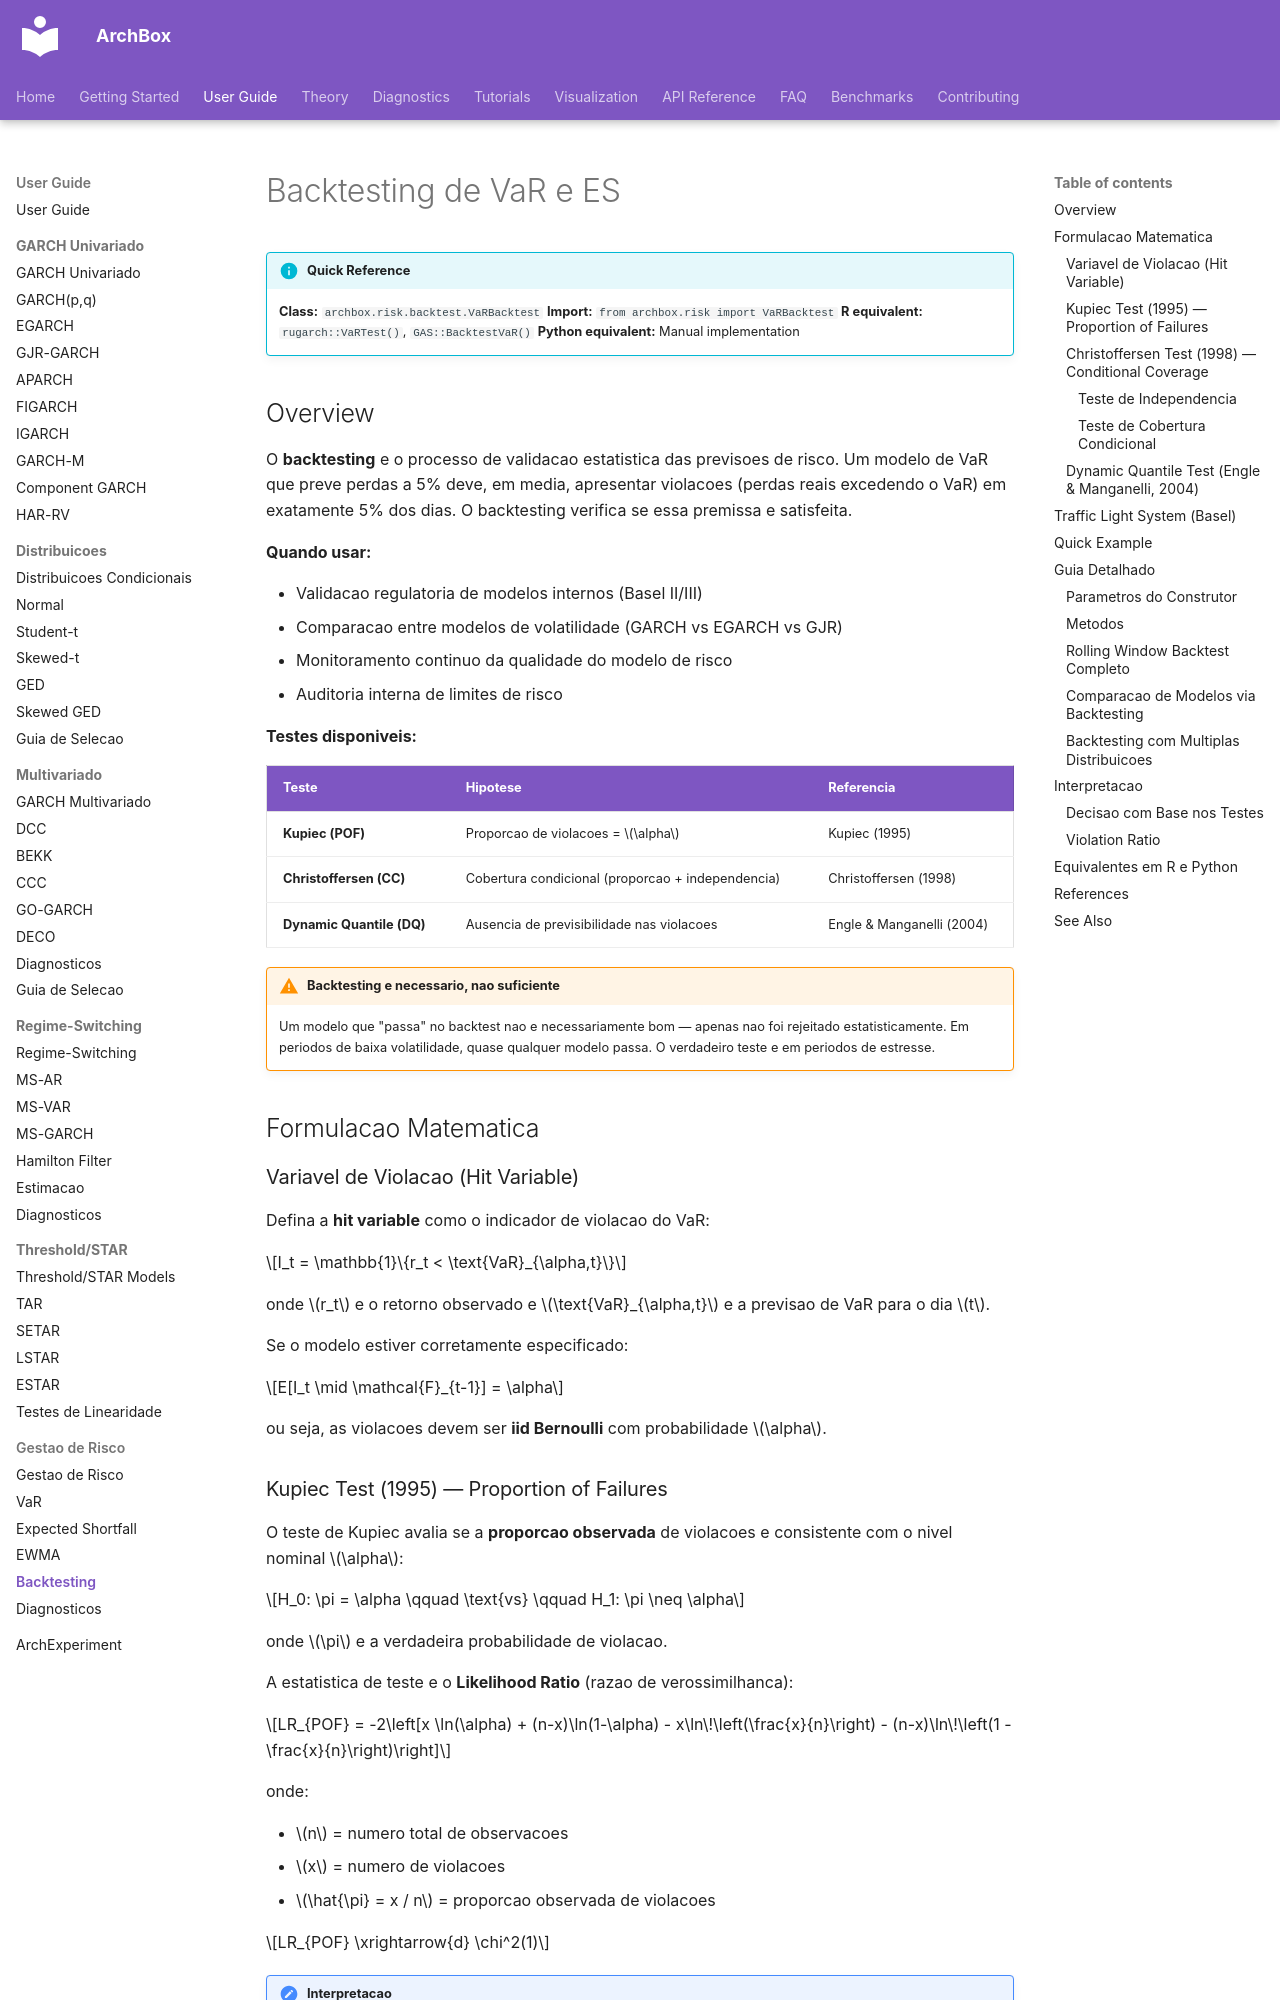

repository: ArchBox-GARCH-Models/archbox · page: user-guide/risk/backtesting/index.html · generator: mkdocs

---
title: "Backtesting de VaR e ES"
description: "Validacao estatistica de modelos de risco: Kupiec, Christoffersen, Dynamic Quantile e Basel traffic light system."
---

# Backtesting de VaR e ES

!!! info "Quick Reference"
    **Class:** `archbox.risk.backtest.VaRBacktest`
    **Import:** `from archbox.risk import VaRBacktest`
    **R equivalent:** `rugarch::VaRTest()`, `GAS::BacktestVaR()`
    **Python equivalent:** Manual implementation

## Overview

O **backtesting** e o processo de validacao estatistica das previsoes de risco. Um modelo de VaR que preve perdas a 5% deve, em media, apresentar violacoes (perdas reais excedendo o VaR) em exatamente 5% dos dias. O backtesting verifica se essa premissa e satisfeita.

**Quando usar:**

- Validacao regulatoria de modelos internos (Basel II/III)
- Comparacao entre modelos de volatilidade (GARCH vs EGARCH vs GJR)
- Monitoramento continuo da qualidade do modelo de risco
- Auditoria interna de limites de risco

**Testes disponiveis:**

| Teste | Hipotese | Referencia |
|-------|----------|-----------|
| **Kupiec (POF)** | Proporcao de violacoes = $\alpha$ | Kupiec (1995) |
| **Christoffersen (CC)** | Cobertura condicional (proporcao + independencia) | Christoffersen (1998) |
| **Dynamic Quantile (DQ)** | Ausencia de previsibilidade nas violacoes | Engle & Manganelli (2004) |

!!! warning "Backtesting e necessario, nao suficiente"
    Um modelo que "passa" no backtest nao e necessariamente bom — apenas nao foi rejeitado estatisticamente. Em periodos de baixa volatilidade, quase qualquer modelo passa. O verdadeiro teste e em periodos de estresse.

## Formulacao Matematica

### Variavel de Violacao (Hit Variable)

Defina a **hit variable** como o indicador de violacao do VaR:

$$I_t = \mathbb{1}\{r_t < \text{VaR}_{\alpha,t}\}$$

onde $r_t$ e o retorno observado e $\text{VaR}_{\alpha,t}$ e a previsao de VaR para o dia $t$.

Se o modelo estiver corretamente especificado:

$$E[I_t \mid \mathcal{F}_{t-1}] = \alpha$$

ou seja, as violacoes devem ser **iid Bernoulli** com probabilidade $\alpha$.
